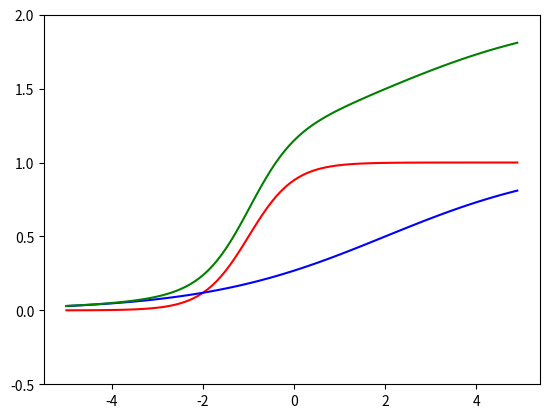

Generate this figure with matplotlib:
import numpy as np
import matplotlib.pyplot as plt

def sigmoid(x):
  return 1 / (1 + np.exp(-x))

def neuron(x, w, b):
   return sigmoid(w * x - b)

x = np.arange(-5, 5, 0.1) 

# 重み 2 バイアス -2 赤のグラフ
y = neuron(x, 2, -2) 
plt.plot(x, y, color="r") 

# 重み 0.5 バイアス 1 青のグラフ
y = neuron(x, 0.5, 1)
plt.plot(x, y, color="b") 

# 赤の関数と青の関数の和
# 2 * 1の隠れ層 緑のグラフ
y = neuron(x, 2, -2) + neuron(x, 0.5, 1)
plt.plot(x, y, "g") 

plt.ylim(-0.5, 2) 
plt.show()